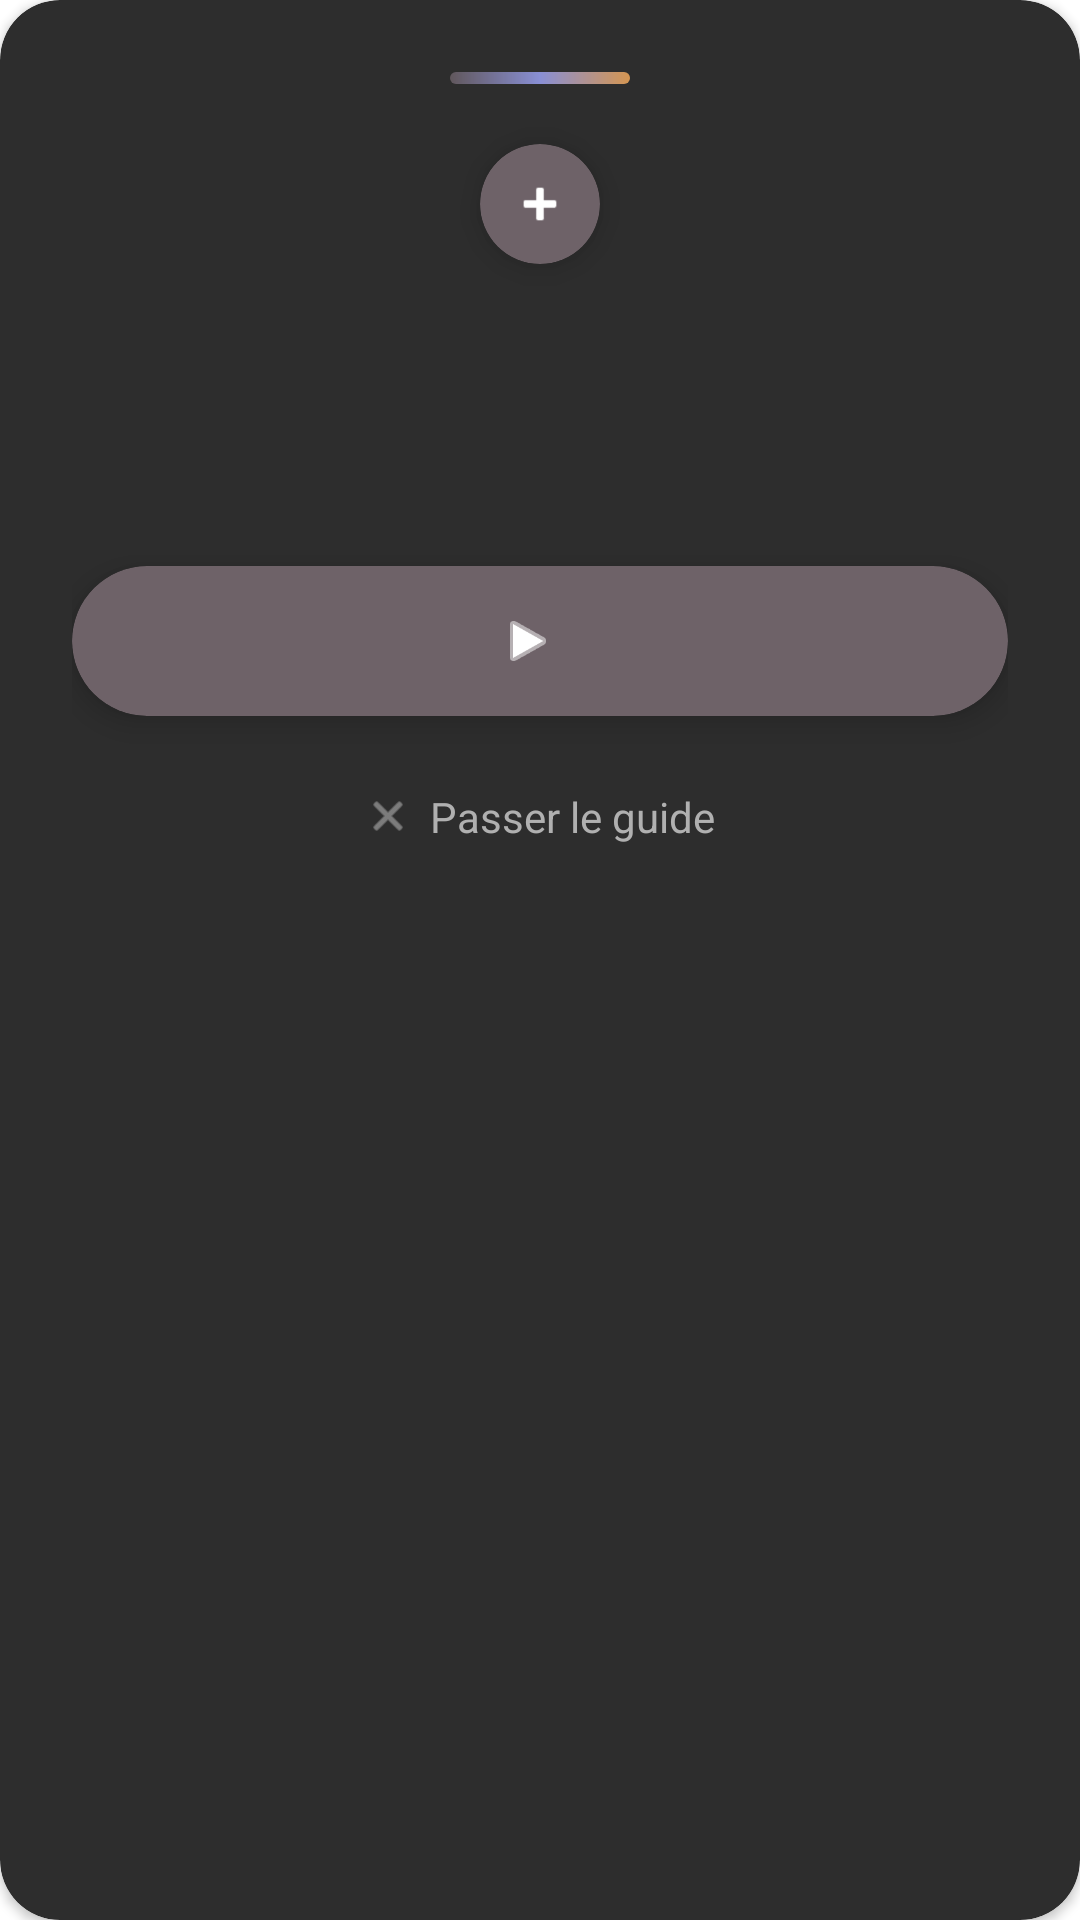

Produce the Android XML layout that renders to this screen, including the resource entries it uses.
<!-- AndroidManifest.xml: application theme Theme.Shoopt -->
<!-- res/layout/modern_tooltip_layout.xml -->
<?xml version="1.0" encoding="utf-8"?>
<androidx.cardview.widget.CardView xmlns:android="http://schemas.android.com/apk/res/android"
    xmlns:app="http://schemas.android.com/apk/res-auto"
    xmlns:tools="http://schemas.android.com/tools"
    android:id="@+id/tooltip_card"
    android:layout_width="340dp"
    android:layout_height="wrap_content"
    android:layout_margin="16dp"
    android:elevation="16dp"
    app:cardCornerRadius="20dp"
    app:cardBackgroundColor="#2D2D2D">

    <LinearLayout
        android:layout_width="match_parent"
        android:layout_height="wrap_content"
        android:orientation="vertical"
        android:padding="24dp"
        android:gravity="center_horizontal">

        
        <View
            android:layout_width="60dp"
            android:layout_height="4dp"
            android:layout_marginBottom="20dp"
            android:background="@drawable/tooltip_accent_modern"
            android:alpha="0.8" />

        
        <androidx.cardview.widget.CardView
            android:id="@+id/tooltip_icon_card"
            android:layout_width="40dp"
            android:layout_height="40dp"
            android:layout_marginBottom="16dp"
            app:cardCornerRadius="20dp"
            app:cardElevation="6dp"
            app:cardBackgroundColor="@color/main_palette_old_lavender">

            <ImageView
                android:layout_width="20dp"
                android:layout_height="20dp"
                android:layout_gravity="center"
                android:src="@android:drawable/ic_input_add"
                app:tint="@android:color/white"
                android:contentDescription="Add product icon" />
        </androidx.cardview.widget.CardView>

        
        <TextView
            android:id="@+id/tooltip_title"
            android:layout_width="match_parent"
            android:layout_height="wrap_content"
            android:layout_marginBottom="16dp"
            android:fontFamily="sans-serif-medium"
            android:gravity="center"
            android:textColor="@android:color/white"
            android:textSize="18sp"
            android:textStyle="bold"
            android:maxLines="2"
            android:ellipsize="end"
            android:shadowColor="#40000000"
            android:shadowDx="0"
            android:shadowDy="1"
            android:shadowRadius="2"
            tools:text="Bienvenue dans Shoopt !" />

        
        <TextView
            android:id="@+id/tooltip_description"
            android:layout_width="match_parent"
            android:layout_height="wrap_content"
            android:layout_marginBottom="24dp"
            android:fontFamily="sans-serif"
            android:gravity="center"
            android:lineSpacingExtra="3dp"
            android:textColor="#E0E0E0"
            android:textSize="15sp"
            android:alpha="0.9"
            android:paddingStart="8dp"
            android:paddingEnd="8dp"
            tools:text="Commencez par ajouter votre premier produit en cliquant ici. Vous pourrez scanner son code-barres ou l'ajouter manuellement." />

        
        <androidx.cardview.widget.CardView
            android:id="@+id/tooltip_confirm_button"
            android:layout_width="match_parent"
            android:layout_height="wrap_content"
            android:layout_marginBottom="12dp"
            app:cardCornerRadius="25dp"
            app:cardElevation="6dp"
            app:cardBackgroundColor="@color/main_palette_old_lavender"
            android:clickable="true"
            android:focusable="true"
            android:foreground="?android:attr/selectableItemBackground">

            <LinearLayout
                android:layout_width="match_parent"
                android:layout_height="50dp"
                android:orientation="horizontal"
                android:gravity="center"
                android:padding="4dp">

                <ImageView
                    android:layout_width="20dp"
                    android:layout_height="20dp"
                    android:layout_marginEnd="8dp"
                    android:src="@android:drawable/ic_media_play"
                    app:tint="@android:color/white"
                    android:contentDescription="Start icon" />

                <TextView
                    android:id="@+id/tooltip_confirm_text"
                    android:layout_width="wrap_content"
                    android:layout_height="wrap_content"
                    android:fontFamily="sans-serif-medium"
                    android:textColor="@android:color/white"
                    android:textSize="16sp"
                    android:textAllCaps="false"
                    android:textStyle="bold"
                    tools:text="Commencer !" />

            </LinearLayout>

        </androidx.cardview.widget.CardView>

        
        <LinearLayout
            android:id="@+id/tooltip_skip_button"
            android:layout_width="wrap_content"
            android:layout_height="wrap_content"
            android:orientation="horizontal"
            android:gravity="center"
            android:padding="12dp"
            android:clickable="true"
            android:focusable="true"
            android:background="?android:attr/selectableItemBackgroundBorderless">

            <ImageView
                android:layout_width="16dp"
                android:layout_height="16dp"
                android:layout_marginEnd="6dp"
                android:src="@android:drawable/ic_menu_close_clear_cancel"
                app:tint="#B0B0B0"
                android:contentDescription="Skip icon" />

            <TextView
                android:layout_width="wrap_content"
                android:layout_height="wrap_content"
                android:fontFamily="sans-serif"
                android:textColor="#B0B0B0"
                android:textSize="14sp"
                android:text="Passer le guide" />

        </LinearLayout>

    </LinearLayout>

</androidx.cardview.widget.CardView>
<!-- resources referenced by this layout -->
<resources>
  <color name="main_palette_old_lavender">#6E6268</color>
  <!-- drawable tooltip_accent_modern (drawable) -->
  <?xml version="1.0" encoding="utf-8"?>
  <shape xmlns:android="http://schemas.android.com/apk/res/android"
      android:shape="rectangle">
  
      <gradient
          android:type="linear"
          android:angle="0"
          android:startColor="@color/main_palette_old_lavender"
          android:centerColor="#A0A8FF"
          android:endColor="@color/main_palette_rajah" />
  
      <corners android:radius="2dp" />
  
  </shape>
  <style name="Theme.Shoopt" parent="Theme.MaterialComponents.DayNight.NoActionBar">
  
          
          <item name="colorPrimary">@color/main_palette_rajah</item>
          <item name="colorPrimaryVariant">@color/main_palette_rajah_variant</item>
          <item name="colorOnPrimary">@color/main_palette_rajah_on</item>
  
          
          <item name="colorSecondary">@color/main_palette_old_lavender</item>
          <item name="colorSecondaryVariant">@color/main_palette_old_lavender_variant</item>
          <item name="colorOnSecondary">@color/main_palette_old_lavender_on</item>
  
          
          <item name="android:statusBarColor">?attr/colorPrimaryVariant</item>
  
          
          <item name="android:windowTranslucentStatus">false</item>
          <item name="android:windowTranslucentNavigation">false</item>
          <item name="android:fitsSystemWindows">true</item>
          <item name="android:windowDrawsSystemBarBackgrounds">true</item>
  
          
          <item name="backgroundColor">@color/main_palette_isabelline</item>
      </style>
  <color name="main_palette_rajah">#FFB05B</color>
  <color name="main_palette_rajah_variant">#F8A13F</color>
  <color name="main_palette_rajah_on">#F2EDEB</color>
  <color name="main_palette_old_lavender_variant">#4E4357</color>
  <color name="main_palette_old_lavender_on">#F2EDEB</color>
  <color name="main_palette_isabelline">#F2EDEB</color>
</resources>
